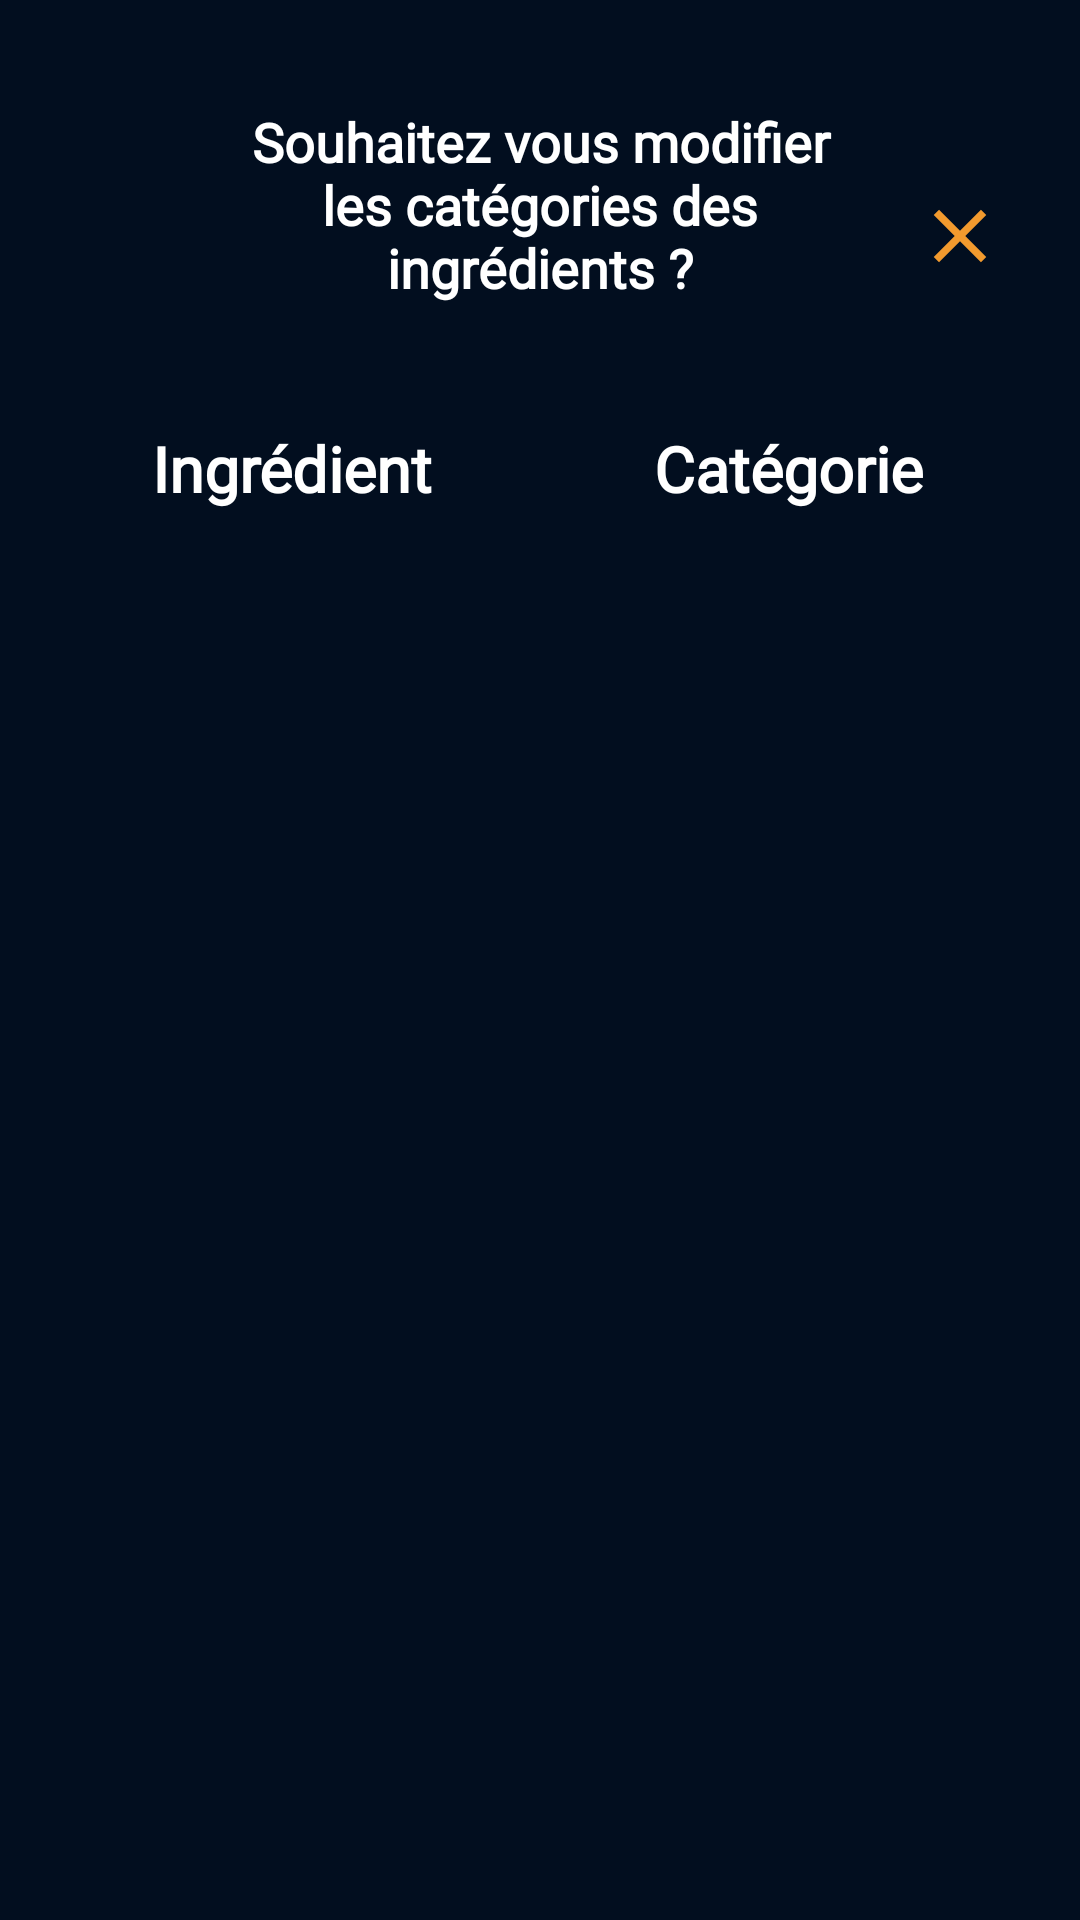

The Android layout XML behind this screen, and the referenced resources:
<!-- AndroidManifest.xml: application theme Theme.CourseList -->
<!-- res/layout/ingredient_popup.xml -->
<?xml version="1.0" encoding="utf-8"?>
<androidx.constraintlayout.widget.ConstraintLayout xmlns:android="http://schemas.android.com/apk/res/android"
    xmlns:tools="http://schemas.android.com/tools"
    android:layout_width="360dp"
    android:layout_height="500dp"
    xmlns:app="http://schemas.android.com/apk/res-auto"
    android:padding="15dp"
    android:background="@color/background">

    <TextView
        android:id="@+id/popup_ingredient_name"
        style="@style/TitleTextStyle"
        android:layout_width="221dp"
        android:layout_height="87dp"
        android:layout_marginTop="@dimen/default_margin"
        android:text="Souhaitez vous modifier les catégories des ingrédients ?"
        android:textAlignment="center"
        android:textSize="18dp"
        app:layout_constraintEnd_toEndOf="parent"
        app:layout_constraintStart_toStartOf="parent"
        app:layout_constraintTop_toTopOf="parent" />

    <ImageView
        android:id="@+id/close_button"
        android:layout_width="30dp"
        android:layout_height="30dp"
        android:layout_marginRight="10dp"
        android:src="@drawable/ic_baseline_close_24"
        app:layout_constraintBottom_toBottomOf="@+id/popup_ingredient_name"
        app:layout_constraintEnd_toEndOf="parent"
        app:layout_constraintTop_toTopOf="@+id/popup_ingredient_name" />

    <TextView
        android:id="@+id/popup_ingredient"
        style="@style/TitleTextStyle"
        android:layout_width="wrap_content"
        android:layout_height="wrap_content"
        android:layout_marginTop="@dimen/default_margin"
        android:text="Ingrédient"
        app:layout_constraintEnd_toStartOf="@+id/view_separation"
        app:layout_constraintStart_toStartOf="parent"
        app:layout_constraintTop_toBottomOf="@+id/popup_ingredient_name" />

    <TextView
        android:id="@+id/popup_categorie"
        style="@style/TitleTextStyle"
        android:layout_width="wrap_content"
        android:layout_height="wrap_content"
        android:layout_marginTop="@dimen/default_margin"
        android:text="Catégorie"
        app:layout_constraintEnd_toEndOf="parent"
        app:layout_constraintStart_toEndOf="@+id/view_separation"
        app:layout_constraintTop_toBottomOf="@+id/popup_ingredient_name" />


    <androidx.recyclerview.widget.RecyclerView
        android:id="@+id/recycler"
        android:layout_width="310dp"
        android:layout_height="225dp"
        android:layout_marginTop="5dp"
        android:textColor="@color/darkGray"
        app:layout_constraintEnd_toEndOf="parent"
        app:layout_constraintStart_toStartOf="parent"
        app:layout_constraintTop_toBottomOf="@+id/popup_ingredient" />

    <View
        android:id="@+id/view_separation"
        android:layout_width="1dp"
        android:layout_height="10dp"
        app:layout_constraintBottom_toBottomOf="parent"
        app:layout_constraintEnd_toEndOf="parent"
        app:layout_constraintStart_toStartOf="parent"
        android:layout_marginBottom="50dp"
         />

    <ImageView
        android:id="@+id/valid"
        android:layout_width="30dp"
        android:layout_height="30dp"
        android:src="@drawable/check"
        app:tint="@color/white"
        app:layout_constraintEnd_toEndOf="@+id/view_separation"
        app:layout_constraintStart_toStartOf="@+id/view_separation"
        app:layout_constraintTop_toBottomOf="@+id/view_separation" />


</androidx.constraintlayout.widget.ConstraintLayout>
<!-- resources referenced by this layout -->
<resources>
  <color name="background">#020E1F</color>
  <color name="darkGray">#272F37</color>
  <color name="white">#FFFFFFFF</color>
  <dimen name="default_margin">20dp</dimen>
  <!-- drawable ic_baseline_close_24 (drawable) -->
  <vector android:height="24dp" android:tint="#F29A2E"
      android:viewportHeight="24" android:viewportWidth="24"
      android:width="24dp" xmlns:android="http://schemas.android.com/apk/res/android">
      <path android:fillColor="@android:color/white" android:pathData="M19,6.41L17.59,5 12,10.59 6.41,5 5,6.41 10.59,12 5,17.59 6.41,19 12,13.41 17.59,19 19,17.59 13.41,12z"/>
  </vector>
  <style name="TitleTextStyle" parent="DefaultTextStyle">
          <item name="android:textSize">21sp</item>
          <item name="android:textStyle">bold</item>
          <item name="android:textColor">@color/white</item>
      </style>
  <style name="Theme.CourseList" parent="Theme.AppCompat.DayNight.NoActionBar">
          
          <item name="colorOnPrimary">@color/white</item>
          
          <item name="colorOnSecondary">@color/black</item>
          
          <item name="android:statusBarColor">@color/background</item>
          <item name="android:navigationBarColor">@color/background</item>
          
          <item name="android:spinnerItemStyle">@style/DefaultTextStyle</item>
          <item name="android:spinnerDropDownItemStyle">@style/DefaultTextStyle</item>
      </style>
  <style name="DefaultTextStyle">
          <item name="android:textColor">@color/white</item>
          <item name="android:textSize">16sp</item>
          <item name="android:fontFamily">@font/montserratalternateslight</item>
      </style>
  <color name="black">#FF000000</color>
</resources>
